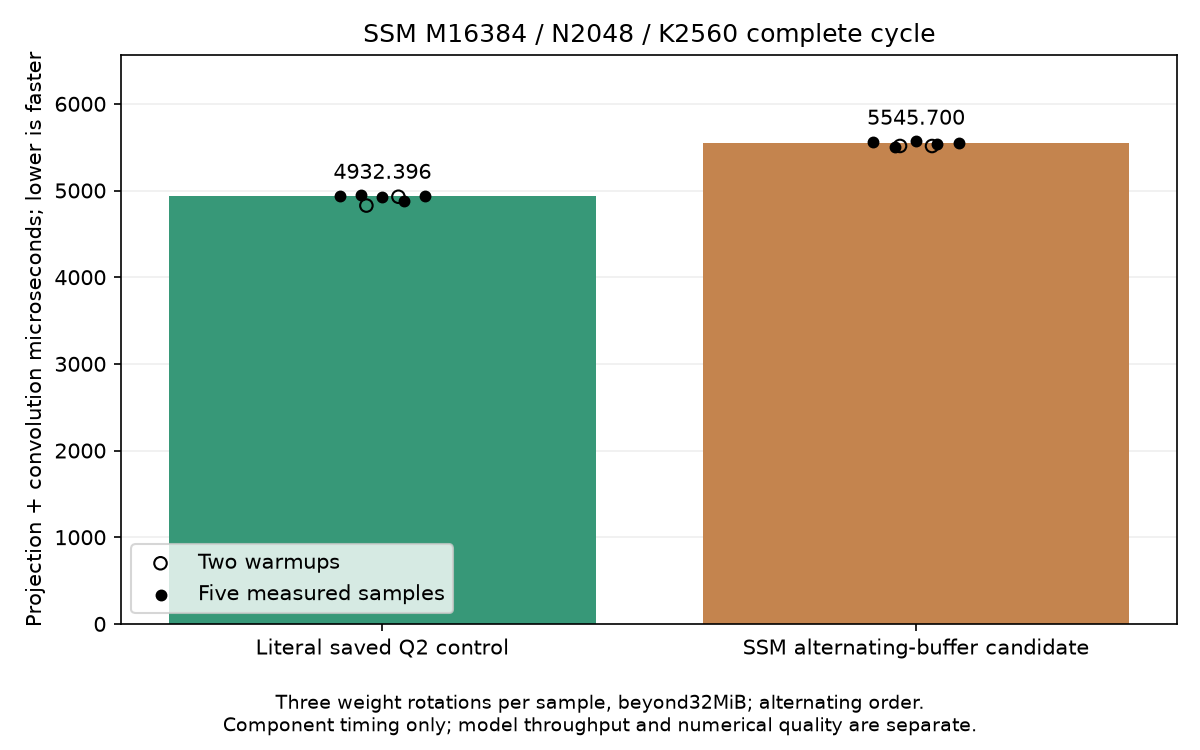

The table this chart was drawn from, first rows:
event, shape, rep, order, candidate, warmup, tokens, output_rows, inner, iterations, weight_bytes, us_per_iteration
ssm_compact_lds_timing, ssm2048, 0, 0, False, True, 2048, 16384, 2560, 3, 133693440, 4826
ssm_compact_lds_timing, ssm2048, 0, 1, True, True, 2048, 16384, 2560, 3, 133693440, 5514
ssm_compact_lds_timing, ssm2048, 1, 0, True, True, 2048, 16384, 2560, 3, 133693440, 5513
ssm_compact_lds_timing, ssm2048, 1, 1, False, True, 2048, 16384, 2560, 3, 133693440, 4928
ssm_compact_lds_timing, ssm2048, 2, 0, False, False, 2048, 16384, 2560, 3, 133693440, 4940
ssm_compact_lds_timing, ssm2048, 2, 1, True, False, 2048, 16384, 2560, 3, 133693440, 5555
ssm_compact_lds_timing, ssm2048, 3, 0, True, False, 2048, 16384, 2560, 3, 133693440, 5498
ssm_compact_lds_timing, ssm2048, 3, 1, False, False, 2048, 16384, 2560, 3, 133693440, 4943
ssm_compact_lds_timing, ssm2048, 4, 0, False, False, 2048, 16384, 2560, 3, 133693440, 4929
ssm_compact_lds_timing, ssm2048, 4, 1, True, False, 2048, 16384, 2560, 3, 133693440, 5567
ssm_compact_lds_timing, ssm2048, 5, 0, True, False, 2048, 16384, 2560, 3, 133693440, 5532
ssm_compact_lds_timing, ssm2048, 5, 1, False, False, 2048, 16384, 2560, 3, 133693440, 4879
ssm_compact_lds_timing, ssm2048, 6, 0, False, False, 2048, 16384, 2560, 3, 133693440, 4932
ssm_compact_lds_timing, ssm2048, 6, 1, True, False, 2048, 16384, 2560, 3, 133693440, 5546
